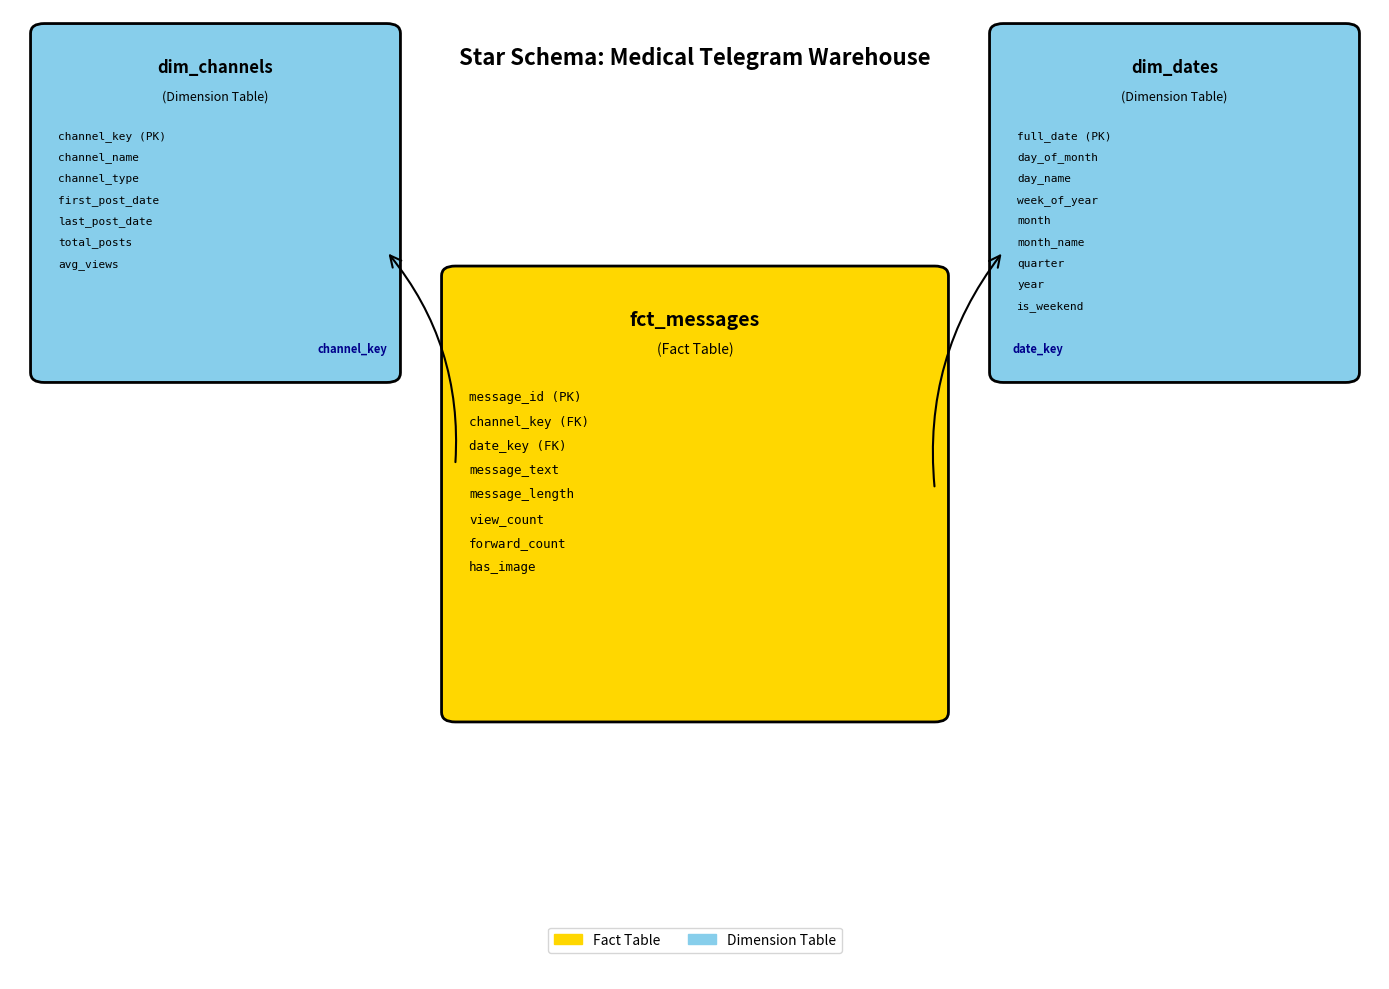

Source code (Python):
"""
Generate a visual star schema diagram from the data warehouse structure.

This script creates a professional diagram showing the relationships between
fact and dimension tables in the star schema.
"""
import matplotlib.pyplot as plt
import matplotlib.patches as mpatches
from matplotlib.patches import FancyBboxPatch, FancyArrowPatch
import numpy as np


def create_star_schema_diagram(output_path='docs/star_schema_diagram.png'):
    """Generate a visual star schema diagram."""
    
    # Create figure with white background
    fig, ax = plt.subplots(1, 1, figsize=(14, 10))
    ax.set_xlim(0, 10)
    ax.set_ylim(0, 10)
    ax.axis('off')
    
    # Define colors
    fact_color = '#FFD700'  # Gold for fact table
    dim_color = '#87CEEB'   # Sky blue for dimension tables
    text_color = '#000000'  # Black text
    
    # Center position for fact table
    fact_x, fact_y = 5, 5
    
    # Fact table dimensions
    fact_width = 3.5
    fact_height = 4.5
    
    # Draw fact table (fct_messages)
    fact_box = FancyBboxPatch(
        (fact_x - fact_width/2, fact_y - fact_height/2),
        fact_width, fact_height,
        boxstyle="round,pad=0.1",
        facecolor=fact_color,
        edgecolor='black',
        linewidth=2
    )
    ax.add_patch(fact_box)
    
    # Fact table title
    ax.text(fact_x, fact_y + 1.8, 'fct_messages', 
            ha='center', va='center', fontsize=14, fontweight='bold', color=text_color)
    ax.text(fact_x, fact_y + 1.5, '(Fact Table)', 
            ha='center', va='center', fontsize=10, style='italic', color=text_color)
    
    # Fact table attributes
    fact_attrs = [
        'message_id (PK)',
        'channel_key (FK)',
        'date_key (FK)',
        'message_text',
        'message_length',
        'view_count',
        'forward_count',
        'has_image'
    ]
    
    y_start = fact_y + 1.0
    for i, attr in enumerate(fact_attrs):
        ax.text(fact_x - fact_width/2 + 0.1, y_start - i*0.25, attr,
                ha='left', va='center', fontsize=9, color=text_color,
                family='monospace')
    
    # Dimension table positions
    dim_channels_x, dim_channels_y = 1.5, 8
    dim_dates_x, dim_dates_y = 8.5, 8
    
    # Draw dim_channels dimension table
    dim_width = 2.5
    dim_height = 3.5
    
    dim_channels_box = FancyBboxPatch(
        (dim_channels_x - dim_width/2, dim_channels_y - dim_height/2),
        dim_width, dim_height,
        boxstyle="round,pad=0.1",
        facecolor=dim_color,
        edgecolor='black',
        linewidth=2
    )
    ax.add_patch(dim_channels_box)
    
    ax.text(dim_channels_x, dim_channels_y + 1.4, 'dim_channels',
            ha='center', va='center', fontsize=12, fontweight='bold', color=text_color)
    ax.text(dim_channels_x, dim_channels_y + 1.1, '(Dimension Table)',
            ha='center', va='center', fontsize=9, style='italic', color=text_color)
    
    dim_channels_attrs = [
        'channel_key (PK)',
        'channel_name',
        'channel_type',
        'first_post_date',
        'last_post_date',
        'total_posts',
        'avg_views'
    ]
    
    y_start = dim_channels_y + 0.7
    for i, attr in enumerate(dim_channels_attrs):
        ax.text(dim_channels_x - dim_width/2 + 0.1, y_start - i*0.22, attr,
                ha='left', va='center', fontsize=8, color=text_color,
                family='monospace')
    
    # Draw dim_dates dimension table
    dim_dates_box = FancyBboxPatch(
        (dim_dates_x - dim_width/2, dim_dates_y - dim_height/2),
        dim_width, dim_height,
        boxstyle="round,pad=0.1",
        facecolor=dim_color,
        edgecolor='black',
        linewidth=2
    )
    ax.add_patch(dim_dates_box)
    
    ax.text(dim_dates_x, dim_dates_y + 1.4, 'dim_dates',
            ha='center', va='center', fontsize=12, fontweight='bold', color=text_color)
    ax.text(dim_dates_x, dim_dates_y + 1.1, '(Dimension Table)',
            ha='center', va='center', fontsize=9, style='italic', color=text_color)
    
    dim_dates_attrs = [
        'full_date (PK)',
        'day_of_month',
        'day_name',
        'week_of_year',
        'month',
        'month_name',
        'quarter',
        'year',
        'is_weekend'
    ]
    
    y_start = dim_dates_y + 0.7
    for i, attr in enumerate(dim_dates_attrs):
        ax.text(dim_dates_x - dim_width/2 + 0.1, y_start - i*0.22, attr,
                ha='left', va='center', fontsize=8, color=text_color,
                family='monospace')
    
    # Draw arrows from fact to dimensions
    # Arrow from fact to dim_channels (channel_key)
    arrow1 = FancyArrowPatch(
        (fact_x - fact_width/2, fact_y + 0.3),  # from channel_key
        (dim_channels_x + dim_width/2, dim_channels_y - 0.5),
        arrowstyle='->', mutation_scale=20, linewidth=1.5,
        color='black', connectionstyle='arc3,rad=0.2'
    )
    ax.add_patch(arrow1)
    ax.text(2.5, 6.5, 'channel_key', ha='center', va='center', 
            fontsize=8, style='italic', color='darkblue', fontweight='bold')
    
    # Arrow from fact to dim_dates (date_key)
    arrow2 = FancyArrowPatch(
        (fact_x + fact_width/2, fact_y + 0.05),  # from date_key
        (dim_dates_x - dim_width/2, dim_dates_y - 0.5),
        arrowstyle='->', mutation_scale=20, linewidth=1.5,
        color='black', connectionstyle='arc3,rad=-0.2'
    )
    ax.add_patch(arrow2)
    ax.text(7.5, 6.5, 'date_key', ha='center', va='center',
            fontsize=8, style='italic', color='darkblue', fontweight='bold')
    
    # Add title
    ax.text(5, 9.5, 'Star Schema: Medical Telegram Warehouse', 
            ha='center', va='center', fontsize=16, fontweight='bold', color=text_color)
    
    # Add legend
    fact_legend = mpatches.Patch(color=fact_color, label='Fact Table', edgecolor='black', linewidth=1)
    dim_legend = mpatches.Patch(color=dim_color, label='Dimension Table', edgecolor='black', linewidth=1)
    ax.legend(handles=[fact_legend, dim_legend], loc='lower center', 
              bbox_to_anchor=(0.5, 0.02), ncol=2, fontsize=10, frameon=True)
    
    # Save figure
    plt.tight_layout()
    plt.savefig(output_path, dpi=300, bbox_inches='tight', facecolor='white', edgecolor='none')
    print(f"Star schema diagram saved to: {output_path}")
    
    return fig


if __name__ == '__main__':
    import os
    
    # Create docs directory if it doesn't exist
    os.makedirs('docs', exist_ok=True)
    
    # Generate the diagram
    create_star_schema_diagram('docs/star_schema_diagram.png')
    print("Diagram generation complete!")
